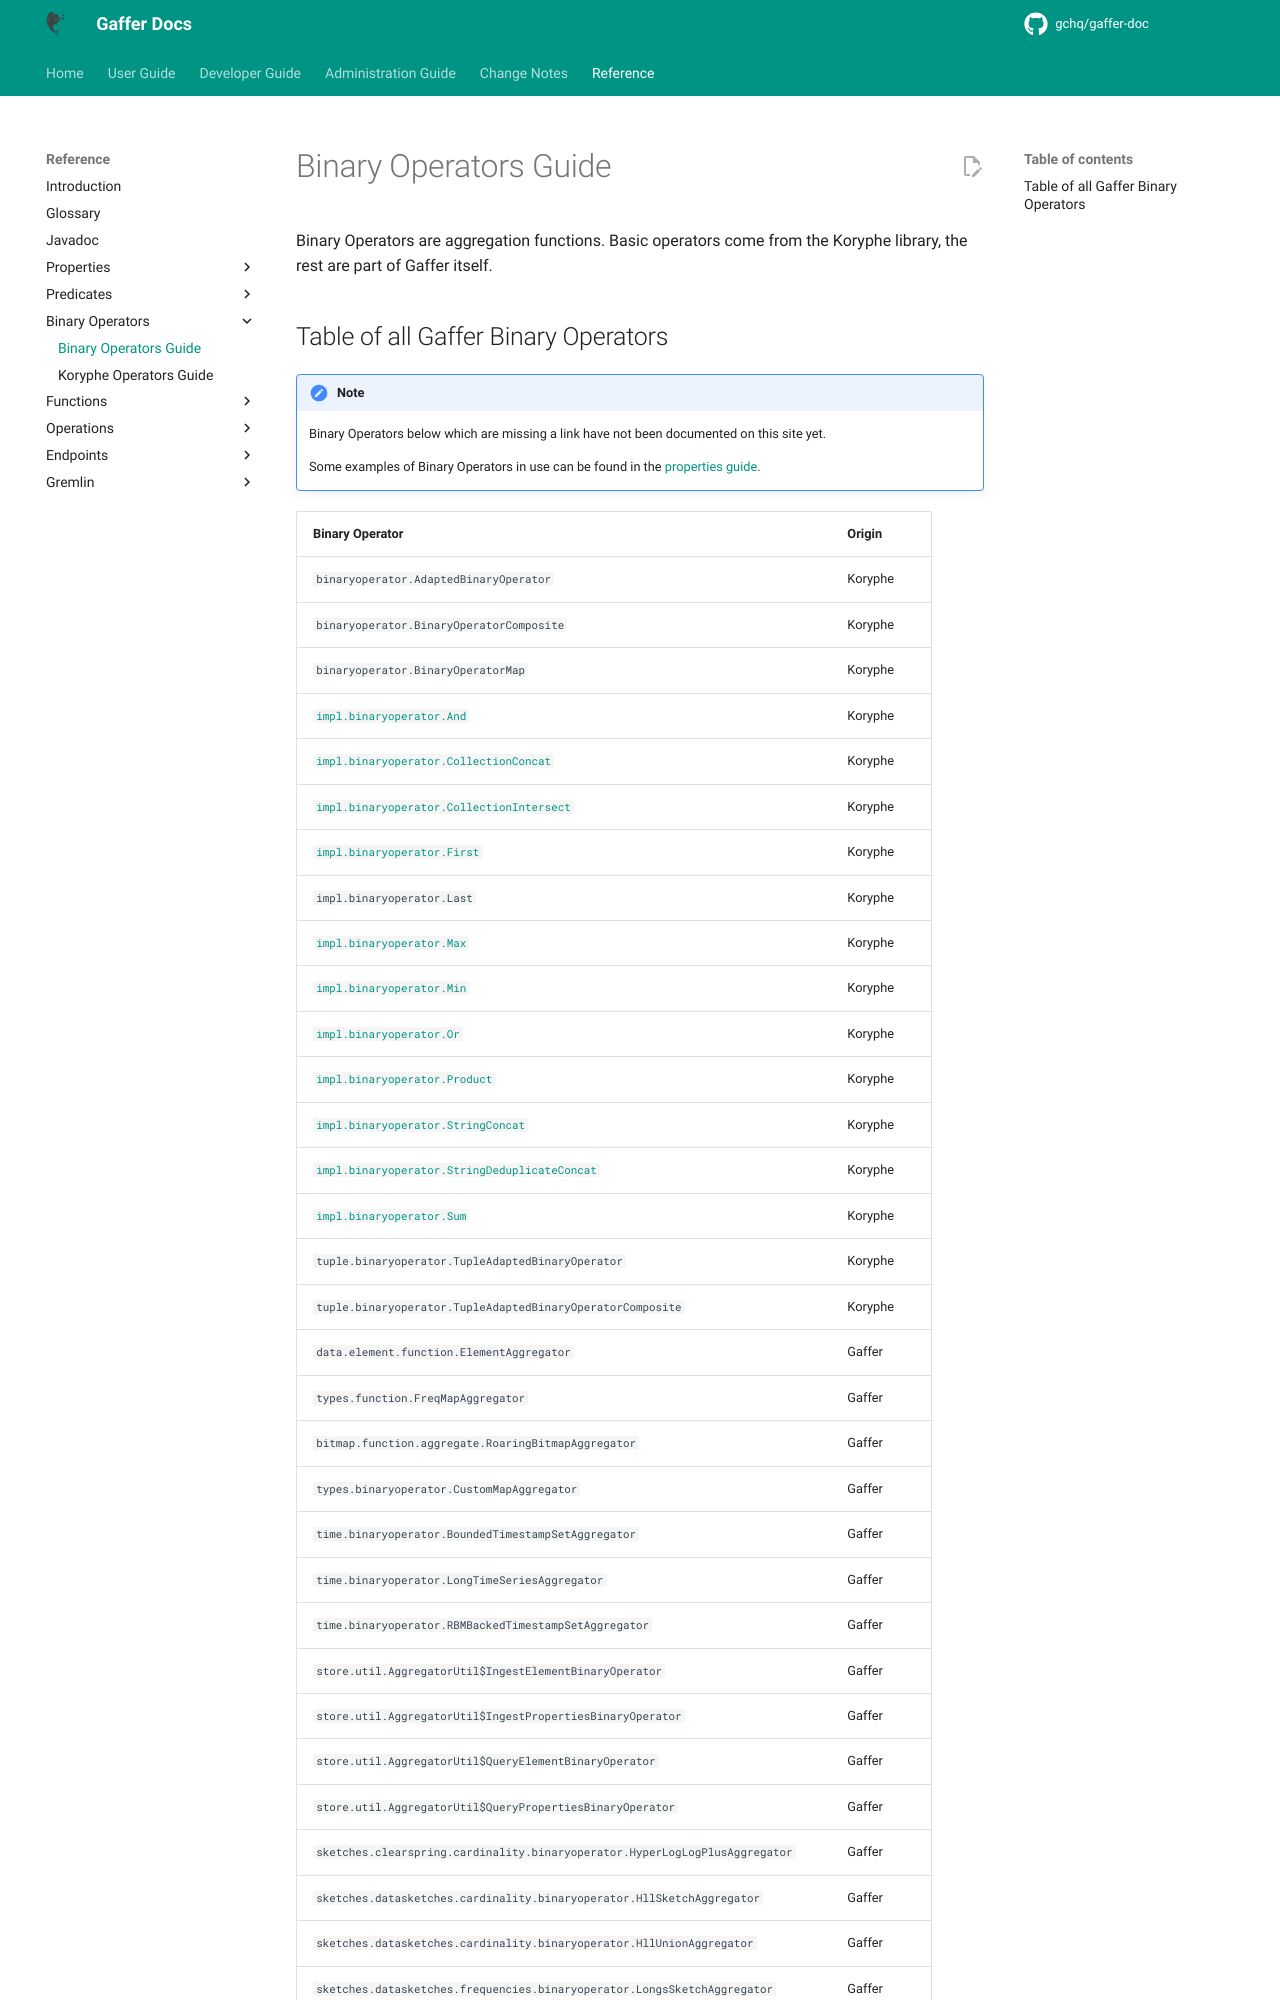

repository: gchq/gaffer-doc · page: 2.3.1/reference/binary-operators-guide/binary-operators.html · generator: mkdocs

# Binary Operators Guide

Binary Operators are aggregation functions. Basic operators come from the Koryphe library, the rest are part of Gaffer itself.

## Table of all Gaffer Binary Operators

!!! note

    Binary Operators below which are missing a link have not been documented on this site yet.

    Some examples of Binary Operators in use can be found in the [properties guide](../properties-guide/properties.md).
